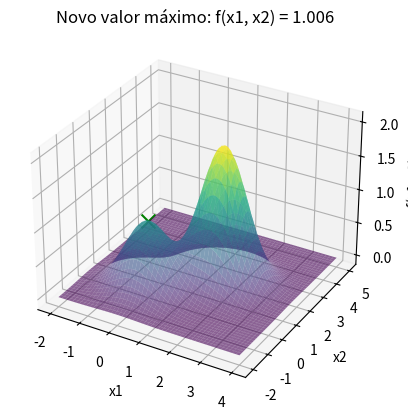
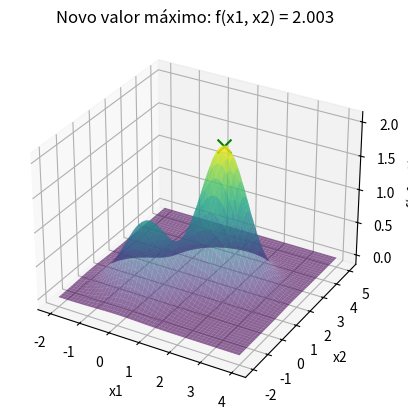

Generate these figures, in order, with matplotlib:
import time
import numpy as np
import matplotlib.pyplot as plt
from mpl_toolkits.mplot3d import Axes3D
from collections import Counter

# Função a ser maximizada
def f(x):
    return np.exp(-(x[0]**2 + x[1]**2)) + 2 * np.exp(-((x[0] - 1.7)**2 + (x[1] - 1.7)**2))

# Função de perturbação para gerar vizinhos aleatórios no domínio [-2, 4] e [-2, 5]
def perturb(x, e):
    x1_new = np.clip(x[0] + np.random.uniform(-e, e), -2, 4) 
    x2_new = np.clip(x[1] + np.random.uniform(-e, e), -2, 5)  
    return [x1_new, x2_new]

# Função para mostrar o gráfico ao encontrar um novo valor máximo
def mostrar_grafico(x_opt, f_opt):
    x1_range = np.linspace(-2, 4, 400)
    x2_range = np.linspace(-2, 5, 400)
    x1_grid, x2_grid = np.meshgrid(x1_range, x2_range)
    z_grid = f([x1_grid, x2_grid])

    fig = plt.figure()
    ax = fig.add_subplot(111, projection='3d')
    ax.plot_surface(x1_grid, x2_grid, z_grid, cmap='viridis', alpha=0.6)
    ax.scatter(x_opt[0], x_opt[1], f_opt, color='g', marker='x', s=100)  
    ax.set_xlabel('x1')
    ax.set_ylabel('x2')
    ax.set_zlabel('f(x1, x2)')
    plt.title(f'Novo valor máximo: f(x1, x2) = {f_opt}')
    plt.show()

# Função para executar o Hill Climbing para maximização
def hill_climbing(e, max_it, max_viz, t):
    x_opt = [np.random.uniform(-2, 4), np.random.uniform(-2, 5)]
    f_opt = f(x_opt)
    
    sem_melhoria = 0  
    valores = [f_opt]
    x1_vals, x2_vals = [], []  

    i = 0
    while i < max_it:
        melhoria = False
        for _ in range(max_viz):
            x_cand = perturb(x_opt, e)
            f_cand = f(x_cand)
            if f_cand > f_opt:  
                x_opt = x_cand
                f_opt = f_cand
                valores.append(f_opt)
                sem_melhoria = 0  
                melhoria = True
                break

        if not melhoria:
            sem_melhoria += 1
        
        if sem_melhoria >= t:
            break
        
        i += 1
        x1_vals.append(x_opt[0])
        x2_vals.append(x_opt[1])

    return [round(x, 3) for x in x_opt], round(f_opt, 3)

# Definir parâmetros
e = 0.1  
max_it = 10000  # Número máximo de iterações
max_viz = 20 
t = 100  
R = 100 

resultados = []
melhor_solucao = None
melhor_valor = float('-inf')

tempo_total_inicio = time.time()
# Executar o algoritmo R vezes e mostrar o gráfico quando um novo valor máximo for encontrado
for r in range(R):
    print(f"\nExecução {r + 1}/{R}:")
    x_result, f_result = hill_climbing(e, max_it, max_viz, t)
    
    resultados.append(f_result)
    print(f"Rodada {r + 1}: Solução = {x_result}, f(x) = {f_result}")

    # Se o resultado atual for melhor que o melhor valor global até agora, exibir o gráfico
    if f_result > melhor_valor:
        melhor_valor = f_result
        melhor_solucao = x_result
        # Mostrar o gráfico quando uma nova solução melhor for encontrada
        mostrar_grafico(melhor_solucao, melhor_valor)

tempo_total_fim = time.time()
tempo_total = tempo_total_fim - tempo_total_inicio

# Exibir a melhor solução encontrada após todas as execuções
print(f"\nMelhor solução encontrada: x1 = {melhor_solucao[0]}, x2 = {melhor_solucao[1]}")
print(f"Valor máximo da função: {melhor_valor}")

resultado_mais_frequente = Counter(resultados).most_common(1)[0]

# Exibir o resultado mais frequente
print(f"O resultado mais frequente foi {resultado_mais_frequente[0]} encontrado {resultado_mais_frequente[1]} vezes.")
print(f"\nTempo total de execução: {tempo_total:.4f} segundos")
